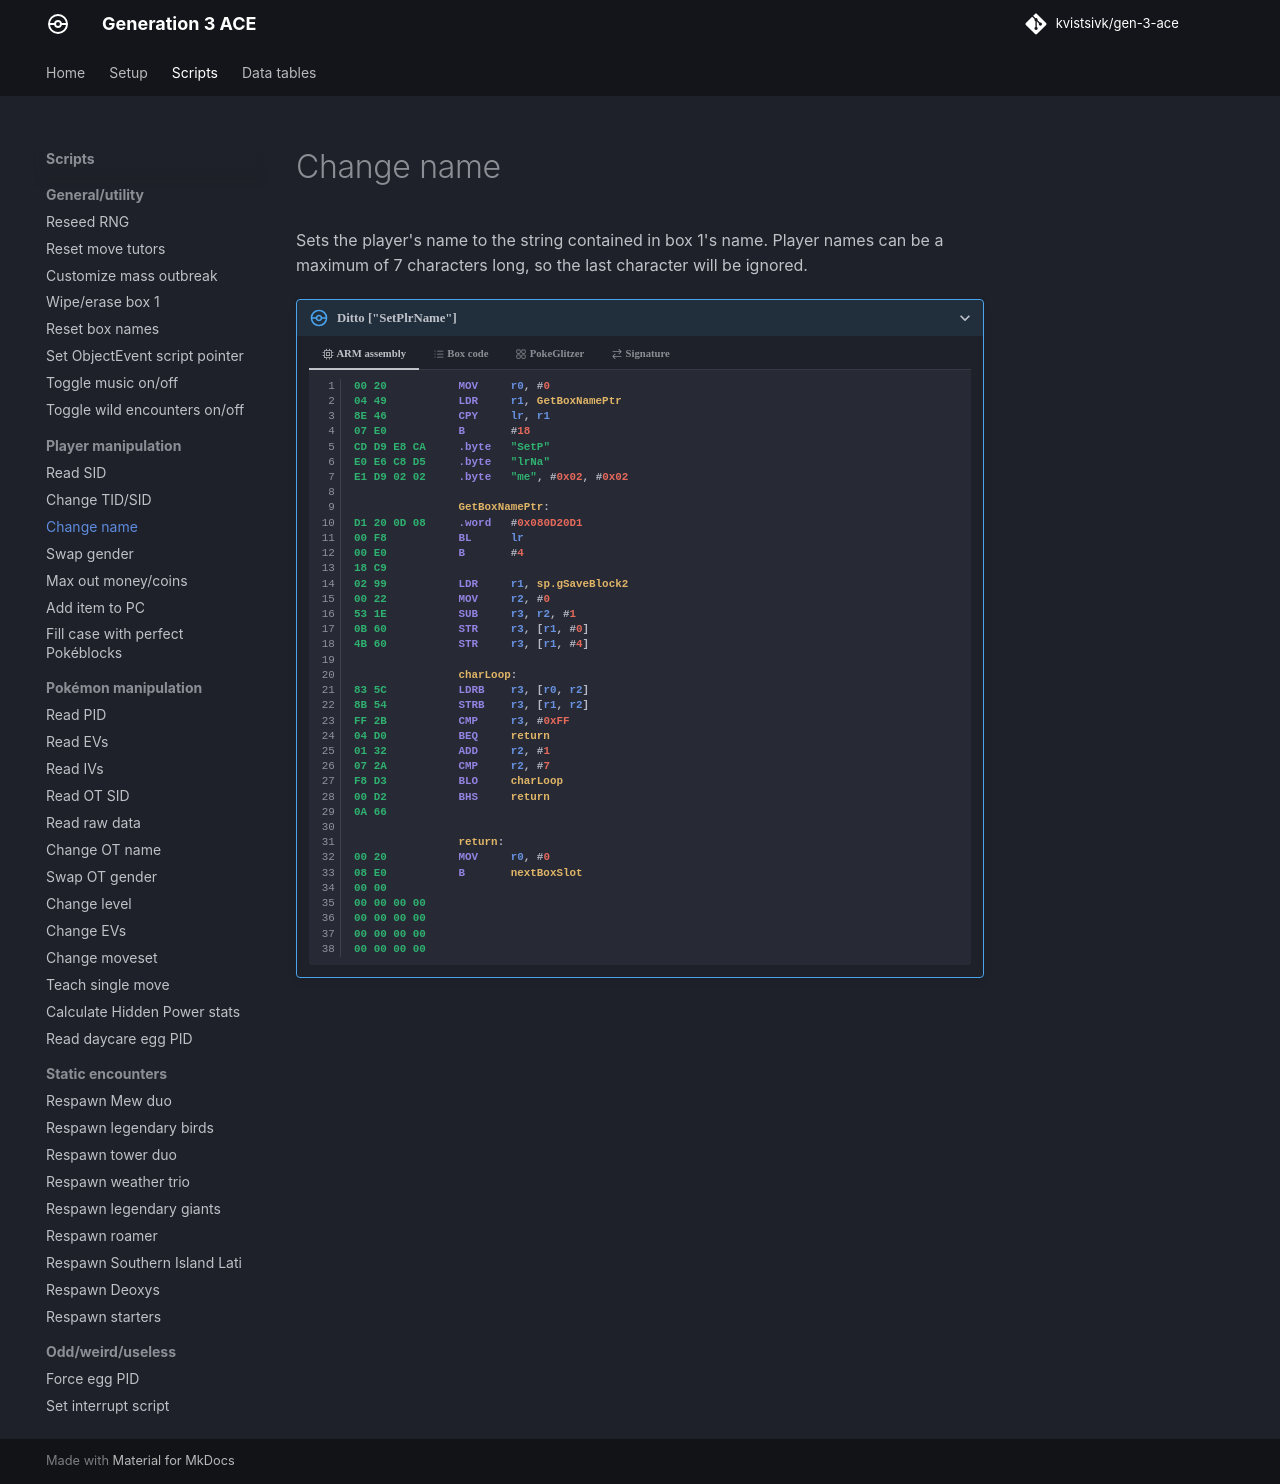

repository: kvistsivk/gen-3-ace · page: scripts/player/change-name/index.html · generator: mkdocs

# Change name
Sets the player's name to the string contained in box 1's name. Player names can
be a maximum of 7 characters long, so the last character will be ignored.

/// pokemon | Ditto ["SetPlrName"]
    open: true

//// tab | :octicons-cpu-24: ARM assembly
``` { .arm_v4 .annotate linenums="1" }
00 20           MOV     r0, #0
04 49           LDR     r1, GetBoxNamePtr
8E 46           CPY     lr, r1
07 E0           B       #18
CD D9 E8 CA     .byte   "SetP"
E0 E6 C8 D5     .byte   "lrNa"
E1 D9 02 02     .byte   "me", #0x02, #0x02

                GetBoxNamePtr:
D1 20 0D 08     .word   #0x080D20D1
00 F8           BL      lr
00 E0           B       #4
18 C9
02 99           LDR     r1, sp.gSaveBlock2
00 22           MOV     r2, #0
53 1E           SUB     r3, r2, #1
0B 60           STR     r3, [r1, #0]
4B 60           STR     r3, [r1, #4]

                charLoop:
83 5C           LDRB    r3, [r0, r2]
8B 54           STRB    r3, [r1, r2]
FF 2B           CMP     r3, #0xFF
04 D0           BEQ     return
01 32           ADD     r2, #1
07 2A           CMP     r2, #7
F8 D3           BLO     charLoop
00 D2           BHS     return
0A 66

                return:
00 20           MOV     r0, #0
08 E0           B       nextBoxSlot
00 00
00 00 00 00
00 00 00 00
00 00 00 00
00 00 00 00
```
////

//// tab | :octicons-list-unordered-24: Box code

///// tab | Emerald
```box_code
Box  1: AC AE SY 5G
Box  2: B! DN 2e jK
Box  3: 4O bI 1e HZ
Box  4: Ag LR IA 0I
Box  5: AP gA 4B jJ
Box  6: Ap kA Il Me
Box  7: C2 BL YI Nc
Box  8: i1 T? Kw TQ
Box  9: AT IH Kv jT
Box 10: AN IK Zg Ag
Box 11: CO AA AA AA
```
/////

///// tab | FireRed v1.0
```box_code
Box  1: AC AE SY 5G
Box  2: B! DN 2e jK
Box  3: 4O bI 1e HZ
Box  4: Ag Jt vQ gI
Box  5: AP gA 4B jJ
Box  6: Ap kA Il Me
Box  7: C2 BL YI Nc
Box  8: i1 T? Kw TQ
Box  9: AT IH Kv jT
Box 10: AN IK Zg Ag
Box 11: CO AA AA AA
```
/////

///// tab | FireRed v1.1
```box_code
Box  1: AC AE SY 5G
Box  2: B! DN 2e jK
Box  3: 4O bI 1e HZ
Box  4: Ag KB vQ gI
Box  5: AP gA 4B jJ
Box  6: Ap kA Il Me
Box  7: C2 BL YI Nc
Box  8: i1 T? Kw TQ
Box  9: AT IH Kv jT
Box 10: AN IK Zg Ag
Box 11: CO AA AA AA
```
/////

///// tab | LeafGreen v1.0
```box_code
Box  1: AC AE SY 5G
Box  2: B! DN 2e jK
Box  3: 4O bI 1e HZ
Box  4: Ag JB vQ gI
Box  5: AP gA 4B jJ
Box  6: Ap kA Il Me
Box  7: C2 BL YI Nc
Box  8: i1 T? Kw TQ
Box  9: AT IH Kv jT
Box 10: AN IK Zg Ag
Box 11: CO AA AA AA
```
/////

///// tab | LeafGreen v1.1
```box_code
Box  1: AC AE SY 5G
Box  2: B! DN 2e jK
Box  3: 4O bI 1e HZ
Box  4: Ag JV vQ gI
Box  5: AP gA 4B jJ
Box  6: Ap kA Il Me
Box  7: C2 BL YI Nc
Box  8: i1 T? Kw TQ
Box  9: AT IH Kv jT
Box 10: AN IK Zg Ag
Box 11: CO AA AA AA
```
/////

////

//// tab | :octicons-apps-24: PokeGlitzer

///// tab | Emerald
``` { .text .copy }
00 20 04 49   8E 46 07 E0
CD D9 E8 CA   E0 E6 C8 D5
E1 D9 02 02   D1 20 0D 08
00 F8 00 E0   18 C9 02 99
00 22 53 1E   0B 60 4B 60
83 5C 8B 54   FF 2B 04 D0
01 32 07 2A   F8 D3 00 D2
0A 66 00 20   08 E0 00 00
00 00 00 00   00 00 00 00
00 00 00 00   00 00 00 00
```
/////

///// tab | FireRed v1.0
``` { .text .copy }
00 20 04 49   8E 46 07 E0
CD D9 E8 CA   E0 E6 C8 D5
E1 D9 02 02   6D BD 08 08
00 F8 00 E0   18 C9 02 99
00 22 53 1E   0B 60 4B 60
83 5C 8B 54   FF 2B 04 D0
01 32 07 2A   F8 D3 00 D2
0A 66 00 20   08 E0 00 00
00 00 00 00   00 00 00 00
00 00 00 00   00 00 00 00
```
/////

///// tab | FireRed v1.1
``` { .text .copy }
00 20 04 49   8E 46 07 E0
CD D9 E8 CA   E0 E6 C8 D5
E1 D9 02 02   81 BD 08 08
00 F8 00 E0   18 C9 02 99
00 22 53 1E   0B 60 4B 60
83 5C 8B 54   FF 2B 04 D0
01 32 07 2A   F8 D3 00 D2
0A 66 00 20   08 E0 00 00
00 00 00 00   00 00 00 00
00 00 00 00   00 00 00 00
```
/////

///// tab | LeafGreen v1.0
``` { .text .copy }
00 20 04 49   8E 46 07 E0
CD D9 E8 CA   E0 E6 C8 D5
E1 D9 02 02   41 BD 08 08
00 F8 00 E0   18 C9 02 99
00 22 53 1E   0B 60 4B 60
83 5C 8B 54   FF 2B 04 D0
01 32 07 2A   F8 D3 00 D2
0A 66 00 20   08 E0 00 00
00 00 00 00   00 00 00 00
00 00 00 00   00 00 00 00
```
/////

///// tab | LeafGreen v1.1
``` { .text .copy }
00 20 04 49   8E 46 07 E0
CD D9 E8 CA   E0 E6 C8 D5
E1 D9 02 02   55 BD 08 08
00 F8 00 E0   18 C9 02 99
00 22 53 1E   0B 60 4B 60
83 5C 8B 54   FF 2B 04 D0
01 32 07 2A   F8 D3 00 D2
0A 66 00 20   08 E0 00 00
00 00 00 00   00 00 00 00
00 00 00 00   00 00 00 00
```
/////

////

//// tab | :octicons-arrow-switch-24: Signature

///// html | div.signature-typed
+-----------+---------------+-----------------------+
| IN        | Type          | Function              |
+===========+===============+=======================+
| `BOX1`    | `String`      | Desired player name   |
+-----------+---------------+-----------------------+
/////

////

///
